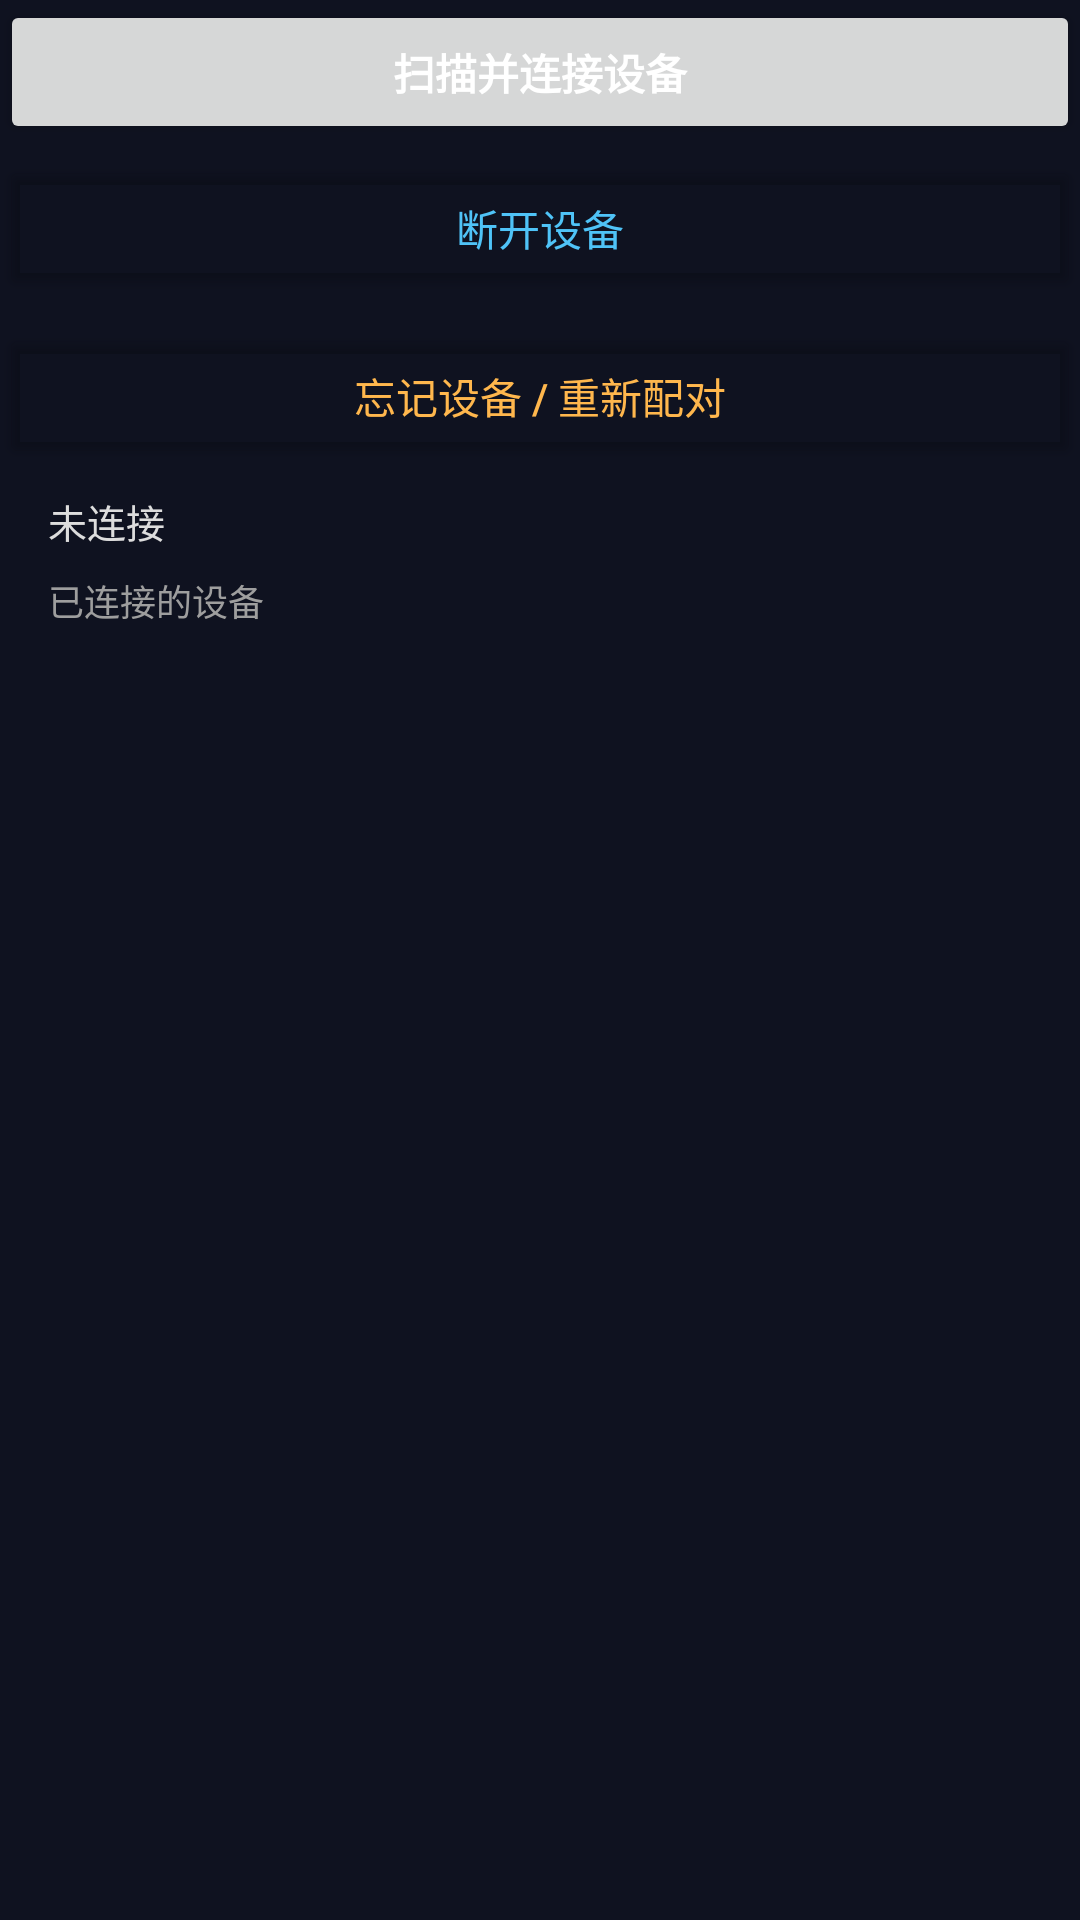

Write the Android layout XML for this screen, with the resource values it uses.
<!-- AndroidManifest.xml: application theme Theme.VoiceBridge -->
<!-- res/layout/fragment_devices.xml -->
<?xml version="1.0" encoding="utf-8"?>
<LinearLayout xmlns:android="http://schemas.android.com/apk/res/android"
    xmlns:app="http://schemas.android.com/apk/res-auto"
    android:layout_width="match_parent"
    android:layout_height="match_parent"
    android:orientation="vertical">

    <Button
        android:id="@+id/btnScan"
        android:layout_width="match_parent"
        android:layout_height="wrap_content"
        android:text="扫描并连接设备"
        android:layout_marginHorizontal="0dp"
        android:layout_marginBottom="4dp" 
        app:cornerRadius="12dp"
        android:textColor="@color/ink"
        android:textStyle="bold"
        android:paddingTop="12dp"
        android:paddingBottom="12dp"
    />

    <Button
        android:id="@+id/btnDisconnect"
        android:layout_width="match_parent"
        android:layout_height="wrap_content"
        android:text="断开设备"
        android:layout_marginHorizontal="0dp"
        android:layout_marginBottom="8dp" 
        app:backgroundTint="@android:color/transparent"
        app:cornerRadius="12dp"
        app:strokeColor="@color/card_stroke"
        app:strokeWidth="1dp"
        android:textColor="@color/accent"
    />

    <Button
        android:id="@+id/btnForget"
        android:layout_width="match_parent"
        android:layout_height="wrap_content"
        android:text="忘记设备 / 重新配对"
        android:layout_marginHorizontal="0dp"
        android:layout_marginBottom="8dp" 
        app:backgroundTint="@android:color/transparent"
        app:cornerRadius="12dp"
        app:strokeColor="@color/warn_stroke"
        app:strokeWidth="1dp"
        android:textColor="@color/warn"
    />

    <TextView
        android:id="@+id/deviceStatusText"
        android:layout_width="match_parent"
        android:layout_height="wrap_content"
        android:text="未连接"
        android:textSize="13sp"
        android:textColor="#DDDDDD"
        android:paddingHorizontal="16dp"
        android:paddingBottom="8dp" />

    
    <TextView
        android:layout_width="match_parent"
        android:layout_height="wrap_content"
        android:text="已连接的设备"
        android:textSize="12sp"
        android:textColor="#9E9E9E"
        android:paddingHorizontal="16dp"
        android:paddingBottom="4dp" />

    <androidx.recyclerview.widget.RecyclerView
        android:id="@+id/deviceList"
        android:layout_width="match_parent"
        android:layout_height="0dp"
        android:layout_weight="1"
        android:paddingHorizontal="8dp" />
</LinearLayout>
<!-- resources referenced by this layout -->
<resources>
  <color name="accent">#4FC3F7</color>
  <color name="card_stroke">#2A2A3E</color>
  <color name="ink">#FFFFFF</color>
  <color name="warn">#FFB74D</color>
  <color name="warn_stroke">#66FFB74D</color>
  <style name="Theme.VoiceBridge" parent="Theme.Material3.DayNight.NoActionBar">
          <item name="colorPrimary">@color/primary</item>
          <item name="colorOnPrimary">@color/ink</item>
          <item name="colorPrimaryContainer">@color/card_bg</item>
          <item name="colorOnPrimaryContainer">@color/accent</item>
  
          <item name="colorSecondary">@color/accent</item>
          <item name="colorOnSecondary">@color/page_bg</item>
          <item name="colorSecondaryContainer">@color/card_bg</item>
          <item name="colorOnSecondaryContainer">@color/accent</item>
  
          <item name="colorTertiary">@color/accent</item>
          <item name="colorOnTertiary">@color/page_bg</item>
  
          <item name="android:colorBackground">@color/page_bg</item>
          <item name="colorOnBackground">@color/ink</item>
          <item name="colorSurface">@color/card_bg</item>
          <item name="colorOnSurface">@color/ink</item>
          <item name="colorSurfaceVariant">@color/row_bg</item>
          <item name="colorOnSurfaceVariant">@color/ink_dim</item>
          <item name="colorOutline">@color/card_stroke</item>
          <item name="colorOutlineVariant">@color/card_stroke</item>
          <item name="colorError">#EF5350</item>
          <item name="colorOnError">@color/ink</item>
      </style>
  <color name="primary">#1E88E5</color>
  <color name="card_bg">#171B2E</color>
  <color name="page_bg">#0F1220</color>
  <color name="row_bg">#1B2035</color>
  <color name="ink_dim">#9E9E9E</color>
</resources>
